Run: headless pygame with SDL's dummy video driver; simulated clock (each Clock.tick advances the game by its frame time, no real sleeping); random seed 0; keys injected as events and as key.get_pressed() state; mouse plan: one left click at the window centre at the start of phase 2, then a move to the lower-right quarter at the start of phase 3.
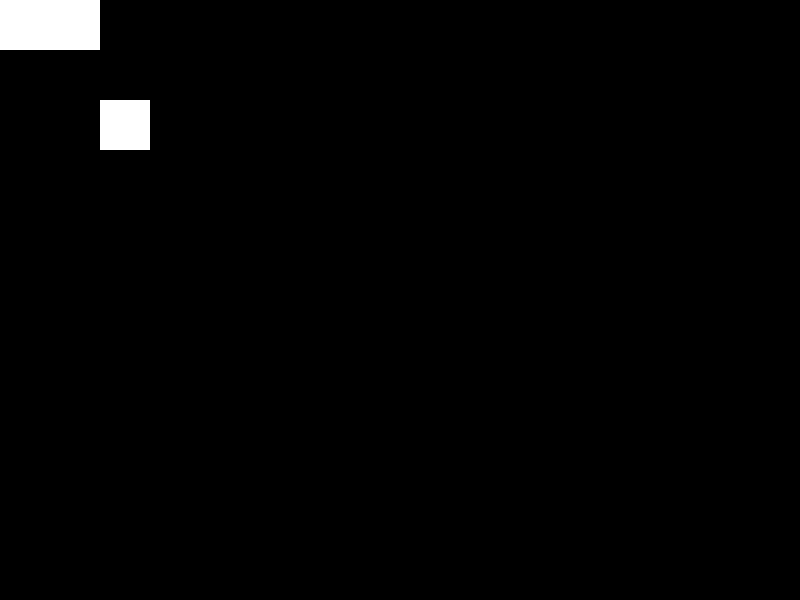
Frame 1 of 4 · flips 1–60 · no input
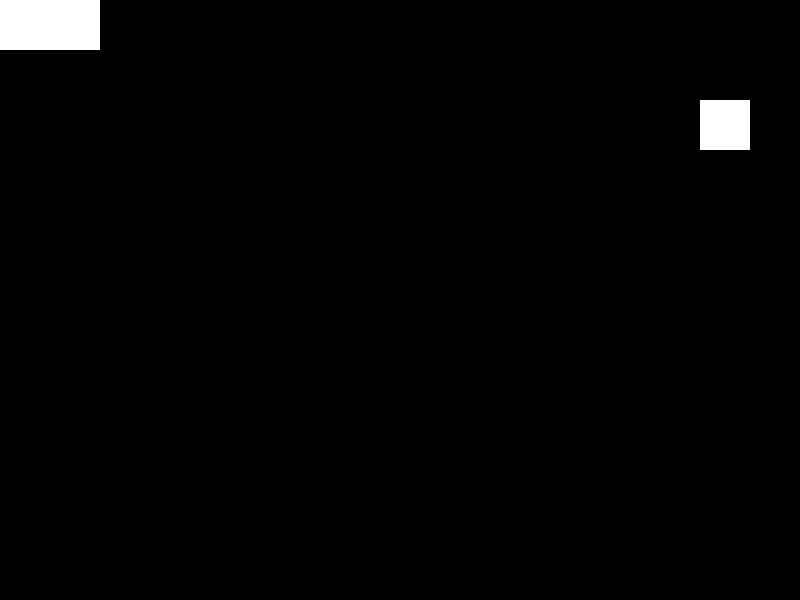
Frame 2 of 4 · flips 61–180 · clicked the window centre · tapped SPACE, RETURN · held RIGHT (→), D
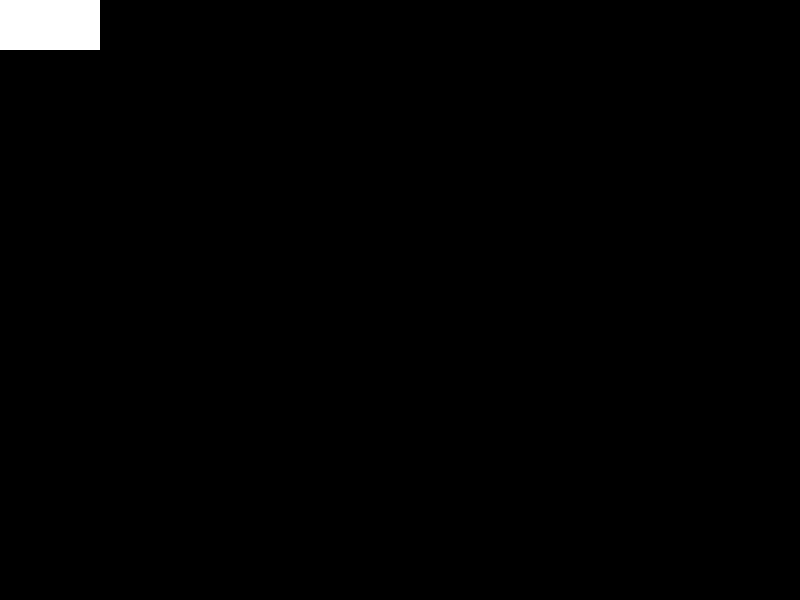
Frame 3 of 4 · flips 181–300 · moved the mouse to the lower-right quarter · held DOWN (↓), S
Frame 4 of 4 · flips 301–420 · held LEFT (←), A, UP (↑), W · screen same as frame 1, image omitted

The pygame program that drew these frames:

import pygame
import sys

pygame.init()
FPS = 60
running = True
screen_width, screen_height = 800, 600
clock = pygame.time.Clock()

# Colors
white = (255, 255, 255)
red = (255, 0, 0)
green = (0, 255, 0)
blue = (0, 0, 255)
black = (0, 0, 0)

# Initialize screen
screen = pygame.display.set_mode((screen_width, screen_height))
pygame.display.set_caption("aaaaaaaaaa")

# Define tabs
TABS = ["Tab1", "Tab2", "Tab3"]
tab_colors = [black, green, white]
current_tab = 0

def draw_tab_background():
    screen.fill(tab_colors[current_tab])

# Moving box properties
box_pos = [100, 100]
box_speed = 5

def draw_moving_box():
    pygame.draw.rect(screen, white, (*box_pos, 50, 50))

rects = []

# The Button Rectangle
button_inv = pygame.Rect(0, 0, 100, 50)

while running:
    for event in pygame.event.get():
        if event.type == pygame.QUIT:
            running = False
            pygame.quit()
            sys.exit()
        if event.type == pygame.MOUSEBUTTONDOWN:
            if button_inv.collidepoint(event.pos):
                print("Button clicked! Creating new rectangle")  # Debug print
                new_rect = pygame.Rect(200, 200, 50, 50)
                rects.append(new_rect)

    keys = pygame.key.get_pressed()
    if keys[pygame.K_a]:
        box_pos[0] -= box_speed
    if keys[pygame.K_d]:
        box_pos[0] += box_speed
    if keys[pygame.K_w]:
        box_pos[1] -= box_speed
    if keys[pygame.K_s]:
        box_pos[1] += box_speed

    draw_tab_background()
    pygame.draw.rect(screen, white, button_inv)
    for rect in rects:
        pygame.draw.rect(screen, white, rect)

    if current_tab == 0:  # Moving box only in Tab1
        draw_moving_box()

    pygame.display.flip()
    clock.tick(FPS)
